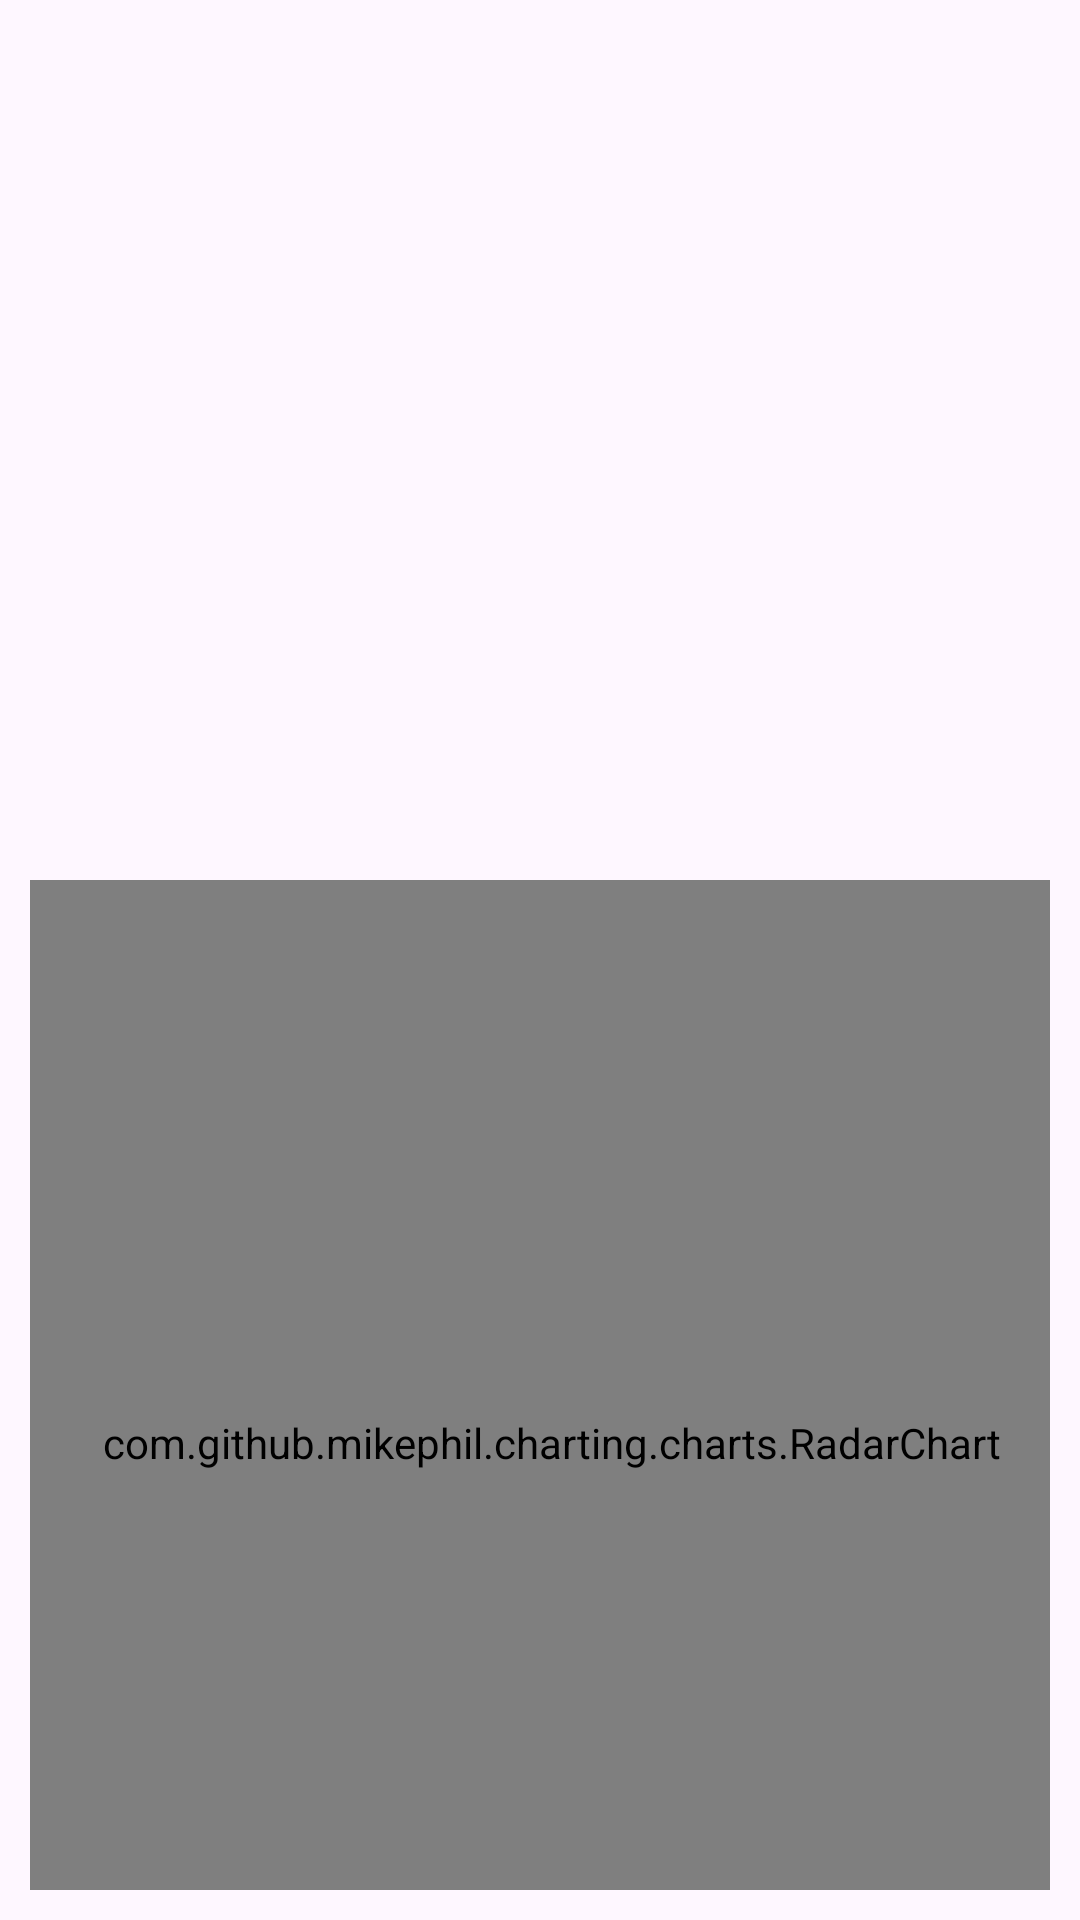

Write the Android layout XML for this screen, with the resource values it uses.
<!-- AndroidManifest.xml: application theme Theme.PokedexJavaApp -->
<!-- res/layout/pokemon_details_activity.xml -->
<?xml version="1.0" encoding="utf-8"?>
<androidx.constraintlayout.widget.ConstraintLayout xmlns:android="http://schemas.android.com/apk/res/android"
    xmlns:app="http://schemas.android.com/apk/res-auto"
    xmlns:tools="http://schemas.android.com/tools"
    android:id="@+id/main"
    android:layout_width="match_parent"
    android:layout_height="match_parent"
    android:padding="10dp"
    tools:context=".PokemonDetailsActivity">

    <ProgressBar
        android:id="@+id/progress_bar"
        style="?android:attr/progressBarStyleLarge"
        android:layout_width="wrap_content"
        android:layout_height="wrap_content"
        android:visibility="gone"
        app:layout_constraintTop_toTopOf="parent"
        app:layout_constraintBottom_toBottomOf="parent"
        app:layout_constraintStart_toStartOf="parent"
        app:layout_constraintEnd_toEndOf="parent"/>

    <ImageView
        android:id="@+id/pokemon_detail_image"
        android:layout_width="200dp"
        android:layout_height="200dp"
        android:layout_marginTop="20dp"
        app:layout_constraintEnd_toEndOf="parent"
        app:layout_constraintHorizontal_bias="0.497"
        app:layout_constraintStart_toStartOf="parent"
        app:layout_constraintTop_toTopOf="parent" />

    <TextView
        android:id= "@+id/pokemon_detail_id"
        android:layout_width="wrap_content"
        android:layout_height="wrap_content"
        android:layout_marginTop="24dp"
        android:text=""
        app:layout_constraintEnd_toEndOf="parent"
        app:layout_constraintHorizontal_bias="0.498"
        app:layout_constraintStart_toStartOf="parent"
        app:layout_constraintTop_toBottomOf="@+id/pokemon_detail_image" />

    <TextView
        android:id="@+id/pokemon_detail_name"
        android:layout_width="wrap_content"
        android:layout_height="wrap_content"
        android:layout_marginTop="20dp"
        android:text=""
        app:layout_constraintEnd_toEndOf="parent"
        app:layout_constraintHorizontal_bias="0.498"
        app:layout_constraintStart_toStartOf="parent"
        app:layout_constraintTop_toBottomOf="@+id/pokemon_detail_id" />

    <TextView
        android:id="@+id/textView4"
        android:layout_width="wrap_content"
        android:layout_height="wrap_content"
        android:layout_marginTop="32dp"
        android:text="Base Stats"
        android:textStyle="bold"
        app:layout_constraintEnd_toEndOf="parent"
        app:layout_constraintStart_toStartOf="parent"
        app:layout_constraintTop_toBottomOf="@+id/pokemon_detail_name" />

    <com.github.mikephil.charting.charts.RadarChart
        android:id="@+id/radar_chart"
        android:layout_width="434dp"
        android:layout_height="375dp"
        app:layout_constraintBottom_toBottomOf="parent"
        app:layout_constraintEnd_toEndOf="parent"
        app:layout_constraintHorizontal_bias="0.466"
        app:layout_constraintStart_toStartOf="parent"
        app:layout_constraintTop_toBottomOf="@+id/textView4"
        app:layout_constraintVertical_bias="0.647" />

</androidx.constraintlayout.widget.ConstraintLayout>
<!-- resources referenced by this layout -->
<resources>
  <style name="Theme.PokedexJavaApp" parent="Base.Theme.PokedexJavaApp" />
  <style name="Base.Theme.PokedexJavaApp" parent="Theme.Material3.DayNight.NoActionBar">
          
          
      </style>
</resources>
